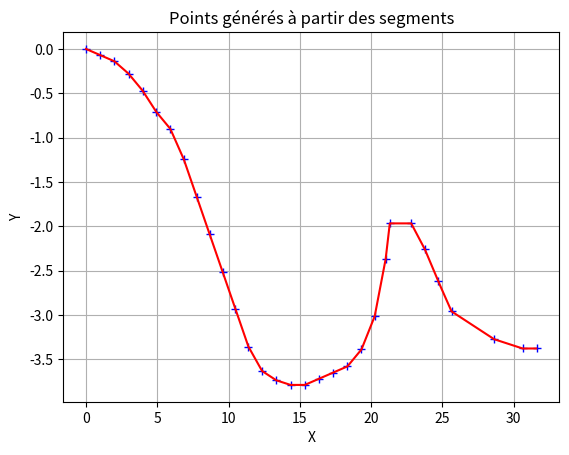

Write Python code to recreate this figure.
import sys
from math import pi, cos, sin  
import matplotlib.pyplot as plt
import numpy as np
from scipy.interpolate import make_interp_spline

segments = [(1.0,-4.0), (1.0,-4.0), (1.0,-8.0), (1.0,-11.0), (1.0,-14.0), (1.0,-11.0), (1.0,-20.0), (1.0,-25.0), (1.0,-25.0), (1.0,-25.0), (1.0,-25.0), (1.0,-25.0), (1.0,-16.0), (1.0,-6.0), (1.0,-3.0), (1.0,0.0), (1.0,4.0), (1.0,4.0), (1.0,4.0), (1.0,11.0), (1.0,22.0), (1.0,40.0), (0.5,54.0), (1.5,0.0), (1.0,-17.0), (1.0,-21.0), (1.0,-20.0), (3.0,-6.0), (2.0,-3.0), (1.0,0.0)]
resolution_x = 0.02 #meters

#  My code
#
# line.user_pts.x
# line.user_pts.y
# line.profile.x
# line.profile.y

# Fonction pour convertir les degrés en radians
def degrees_to_radians(degrees):
    return degrees *pi / 180.0

class Line():
    def __init__(self):
        self.user_x = [0.0]
        self.user_y = [0.0]
        self.x = [0.0]
        self.y = [0.0]
        current_x = 0.0
        current_y = 0.0
        res = 0.05
 
        for len, angle in segments :
            radians = degrees_to_radians(angle)
            end_x = current_x + len * cos(radians)
            end_y = current_y + len * sin(radians)

            x = [current_x, end_x]
            y = [current_y, end_y]

            line_x = np.arange(current_x, end_x, res)
            line_y = np.interp(line_x, x, y)
            
            self.x = np.append(self.x, line_x)
            self.y = np.append(self.y, line_y)

            current_x = end_x
            current_y = end_y
            
            self.user_x.append(current_x)
            self.user_y.append(current_y)

        # Create B-spline
        # spl = make_interp_spline(self.x, self.y, k=3)
        # self.y_smooth = spl(self.x)


    def plot(self):
        plt.plot(self.user_x, self.user_y, 'b+')
        plt.plot(self.x, self.y, 'r-')
        # plt.plot(self.x, self.y_smooth, 'g-')
        plt.xlabel('X')
        plt.ylabel('Y')
        plt.title('Points générés à partir des segments')
        plt.grid(True)
        plt.show()

if __name__ == "__main__":
    all_points = Line ()
    all_points.plot()
    sys.exit(False)
